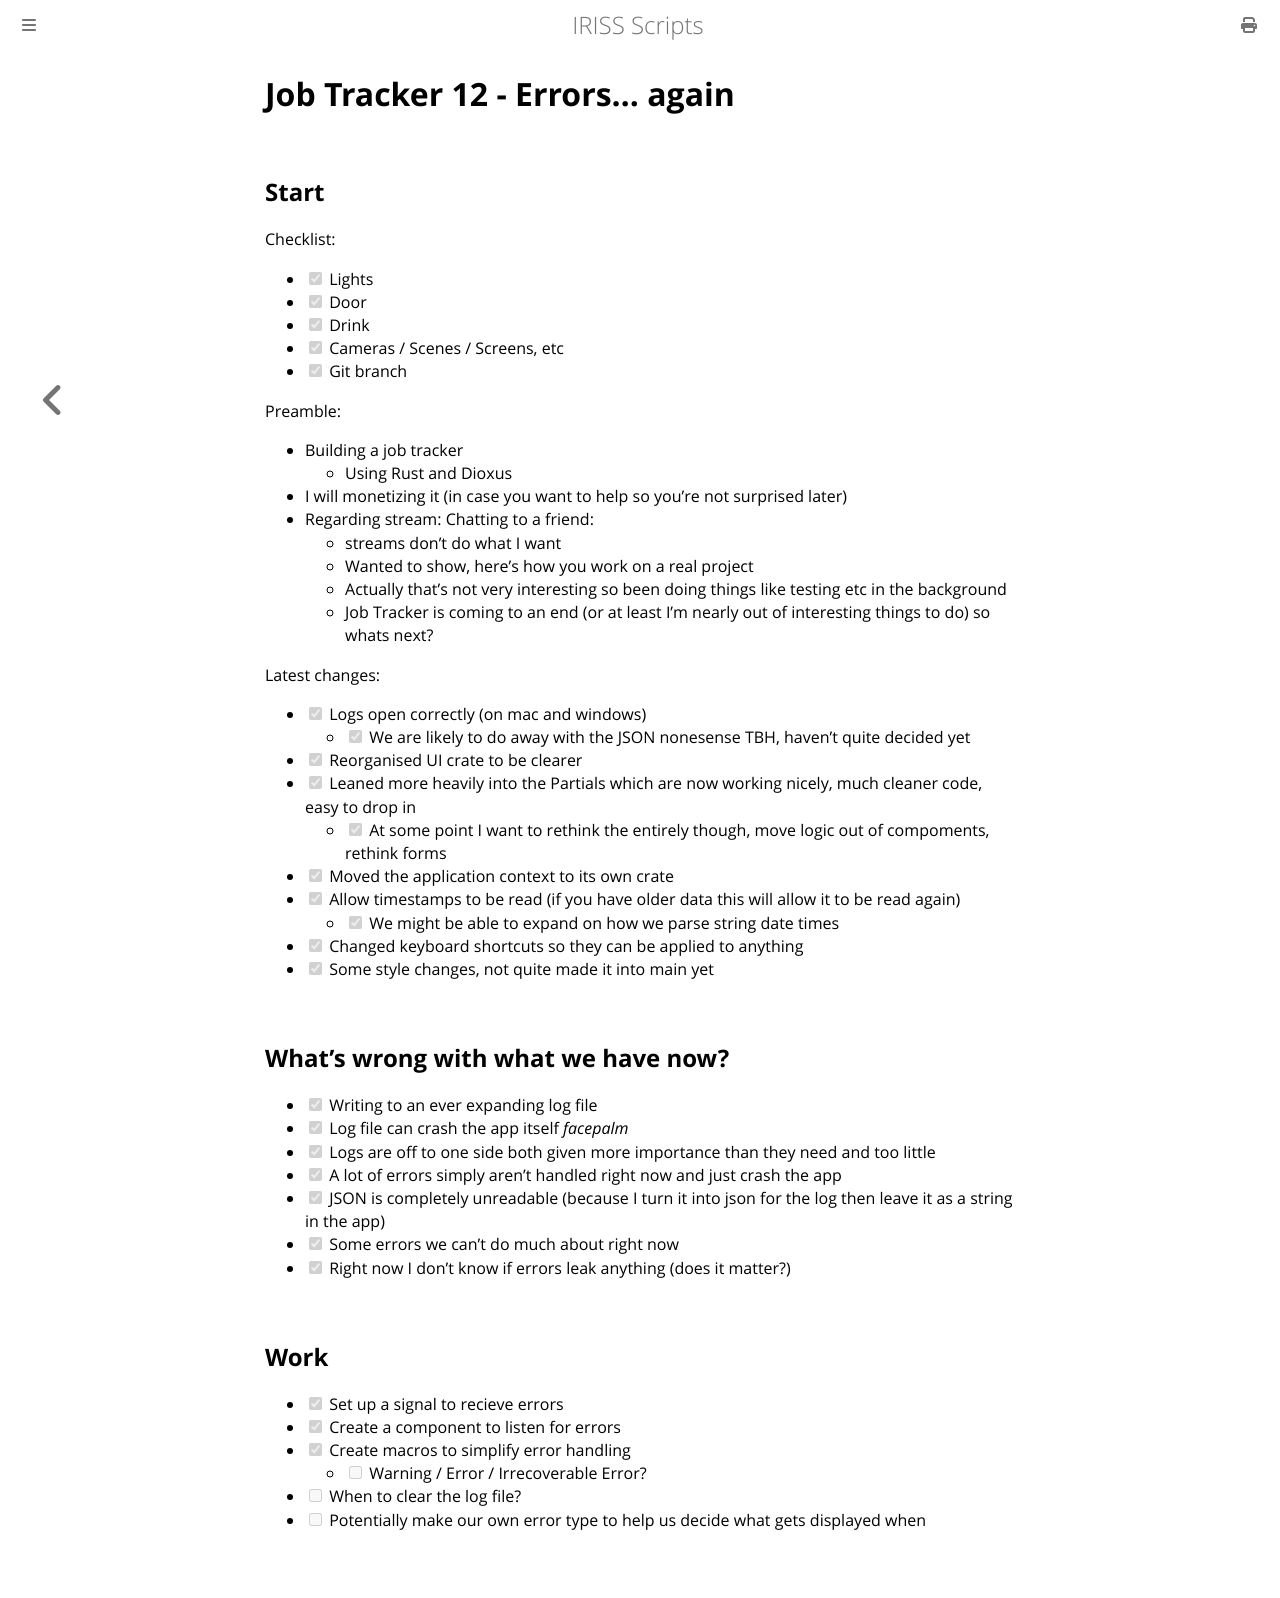

repository: Fios-Quest/YouTube-Scripts · page: streams/lets-build/job-tracker-12.html · generator: mdbook

Job Tracker 12 - Errors... again
================================

Start
-----

Checklist:

- [x] Lights
- [x] Door
- [x] Drink
- [x] Cameras / Scenes / Screens, etc
- [x] Git branch

Preamble:

- Building a job tracker
  - Using Rust and Dioxus
- I will monetizing it (in case you want to help so you're not surprised later)
- Regarding stream: Chatting to a friend:
  - streams don't do what I want
  - Wanted to show, here's how you work on a real project
  - Actually that's not very interesting so been doing things like testing etc in the background
  - Job Tracker is coming to an end (or at least I'm nearly out of interesting things to do) so whats next?

Latest changes:

- [x] Logs open correctly (on mac and windows)
  - [x] We are likely to do away with the JSON nonesense TBH, haven't quite decided yet
- [x] Reorganised UI crate to be clearer
- [x] Leaned more heavily into the Partials which are now working nicely, much cleaner code, easy to drop in
  - [x] At some point I want to rethink the entirely though, move logic out of compoments, rethink forms
- [x] Moved the application context to its own crate
- [x] Allow timestamps to be read (if you have older data this will allow it to be read again)
  - [x] We might be able to expand on how we parse string date times
- [x] Changed keyboard shortcuts so they can be applied to anything
- [x] Some style changes, not quite made it into main yet

What's wrong with what we have now?
-----------------------------------

- [x] Writing to an ever expanding log file
- [x] Log file can crash the app itself *facepalm*
- [x] Logs are off to one side both given more importance than they need and too little
- [x] A lot of errors simply aren't handled right now and just crash the app
- [x] JSON is completely unreadable (because I turn it into json for the log then leave it as a string in the app)
- [x] Some errors we can't do much about right now
- [x] Right now I don't know if errors leak anything (does it matter?)

Work
----

- [x] Set up a signal to recieve errors
- [x] Create a component to listen for errors
- [x] Create macros to simplify error handling
  - [ ] Warning / Error / Irrecoverable Error?
- [ ] When to clear the log file?
- [ ] Potentially make our own error type to help us decide what gets displayed when
